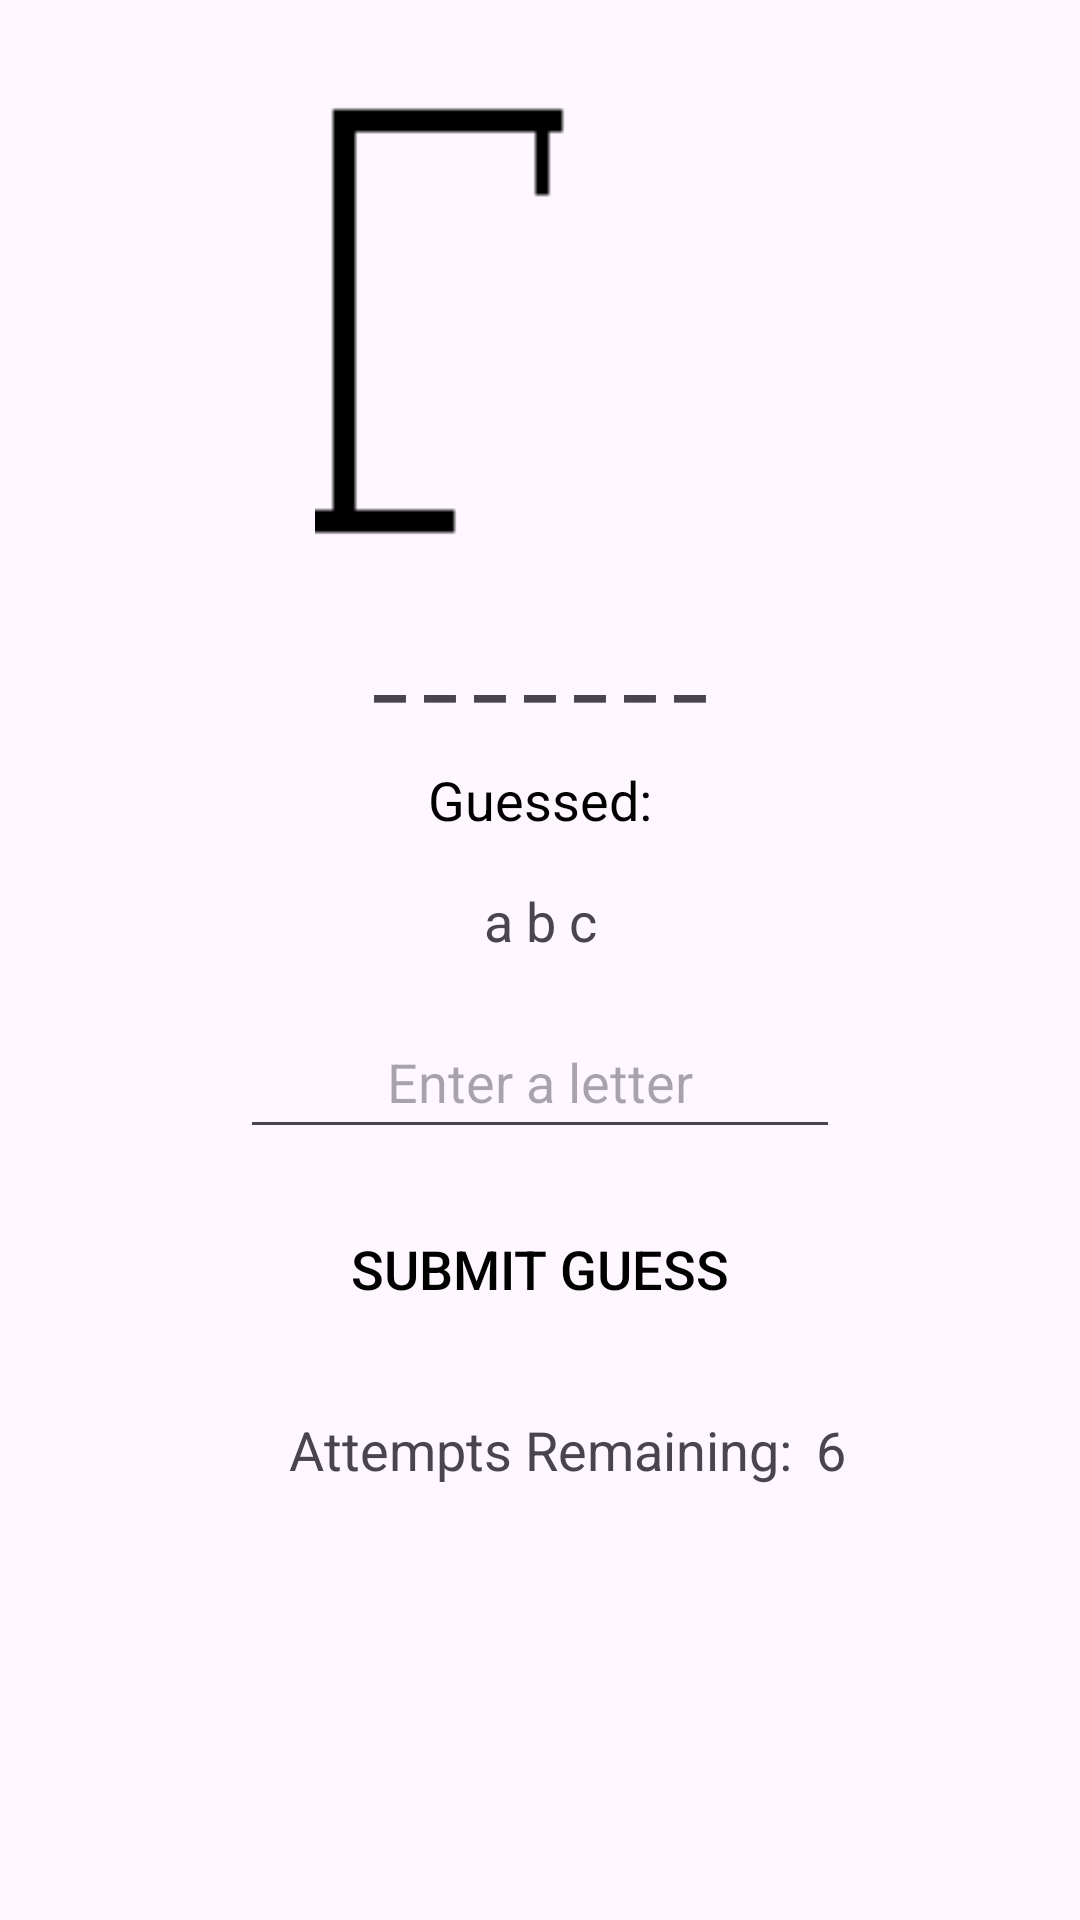

Reconstruct the res/layout file that produces this screen, plus the resources it refers to.
<!-- AndroidManifest.xml: application theme Theme.EvilerHangman -->
<!-- res/layout/fragment_player_one_screen.xml -->
<?xml version="1.0" encoding="utf-8"?>
<androidx.constraintlayout.widget.ConstraintLayout
    xmlns:android="http://schemas.android.com/apk/res/android"
    xmlns:app="http://schemas.android.com/apk/res-auto"
    xmlns:tools="http://schemas.android.com/tools"
    android:layout_width="match_parent"
    android:layout_height="match_parent"
    tools:context=".PlayerOneScreenFragment">

    <ImageView
        android:id="@+id/p1gallows_image"
        android:layout_width="150dp"
        android:layout_height="150dp"
        android:src="@drawable/gallows"
        android:contentDescription="@string/hangman_logo"
        app:layout_constraintTop_toTopOf="parent"
        app:layout_constraintStart_toStartOf="parent"
        app:layout_constraintEnd_toEndOf="parent"
        android:layout_marginTop="32dp" />

    <TextView
        android:id="@+id/p1wordDisplay"
        android:layout_width="wrap_content"
        android:layout_height="wrap_content"
        android:text="@string/default_blank"
        android:textSize="24sp"
        android:textStyle="bold"
        android:gravity="center"
        app:layout_constraintTop_toBottomOf="@id/p1gallows_image"
        app:layout_constraintStart_toStartOf="parent"
        app:layout_constraintEnd_toEndOf="parent"
        android:layout_marginTop="24dp" />

    <TextView
        android:id="@+id/p1guessedLabel"
        android:layout_width="wrap_content"
        android:layout_height="wrap_content"
        android:layout_marginTop="16dp"
        android:text="@string/default_guessed"
        android:textColor="#000000"
        android:textSize="18sp"
        app:layout_constraintEnd_toEndOf="parent"
        app:layout_constraintStart_toStartOf="parent"
        app:layout_constraintTop_toBottomOf="@id/p1wordDisplay" />

    <TextView
        android:id="@+id/p1guessedLetters"
        android:layout_width="wrap_content"
        android:layout_height="wrap_content"
        android:layout_marginTop="16dp"
        android:text="@string/default_characters"
        android:textSize="18sp"
        app:layout_constraintEnd_toEndOf="parent"
        app:layout_constraintStart_toStartOf="parent"
        app:layout_constraintTop_toBottomOf="@+id/p1guessedLabel" />

    <EditText
        android:id="@+id/p1guessInput"
        android:layout_width="200dp"
        android:layout_height="wrap_content"
        android:layout_marginTop="16dp"
        android:gravity="center"
        android:hint="@string/submit_hint"
        android:inputType="text"
        android:maxLength="1"
        android:minHeight="48dp"
        android:textSize="18sp"
        app:layout_constraintEnd_toEndOf="parent"
        app:layout_constraintStart_toStartOf="parent"
        app:layout_constraintTop_toBottomOf="@+id/p1guessedLetters" />

    <Button
        android:id="@+id/p1submitButton"
        android:layout_width="wrap_content"
        android:layout_height="wrap_content"
        android:text="@string/button_text"
        android:textColor="@color/black"
        android:background="@android:color/transparent"
        android:textSize="18sp"
        app:layout_constraintTop_toBottomOf="@id/p1guessInput"
        app:layout_constraintStart_toStartOf="parent"
        app:layout_constraintEnd_toEndOf="parent"
        android:layout_marginTop="16dp" />

    <TextView
        android:id="@+id/p1remainingAttemptsLabel"
        android:layout_width="wrap_content"
        android:layout_height="wrap_content"
        android:layout_marginTop="24dp"
        android:text="@string/default_attempts"
        android:textSize="18sp"
        app:layout_constraintEnd_toEndOf="parent"
        app:layout_constraintStart_toStartOf="parent"
        app:layout_constraintTop_toBottomOf="@id/p1submitButton" />

    <TextView
        android:id="@+id/p1remainingAttemptsNumber"
        android:layout_width="wrap_content"
        android:layout_height="wrap_content"
        android:layout_marginStart="8dp"
        android:text="@string/default_attempt_number"
        android:textSize="18sp"
        app:layout_constraintStart_toEndOf="@+id/p1remainingAttemptsLabel"
        app:layout_constraintTop_toTopOf="@+id/p1remainingAttemptsLabel" />

</androidx.constraintlayout.widget.ConstraintLayout>
<!-- resources referenced by this layout -->
<resources>
  <!-- drawable gallows: png bitmap (drawable, 799 bytes) -->
  <string name="button_text">Submit Guess</string>
  <string name="default_attempt_number">6</string>
  <string name="default_attempts">Attempts Remaining: </string>
  <string name="default_blank">_ _ _ _ _ _ _</string>
  <string name="default_characters">a b c</string>
  <string name="default_guessed">Guessed: </string>
  <string name="hangman_logo">Hangman Logo</string>
  <string name="submit_hint">Enter a letter</string>
  <style name="Theme.EvilerHangman" parent="Base.Theme.EvilerHangman" />
  <style name="Base.Theme.EvilerHangman" parent="Theme.Material3.DayNight.NoActionBar">
          
          
      </style>
  <!-- not gathered from this repository: default colours our renderer supplied (Android Studio template values) -->
  <color name="black">#FF000000</color>
</resources>
